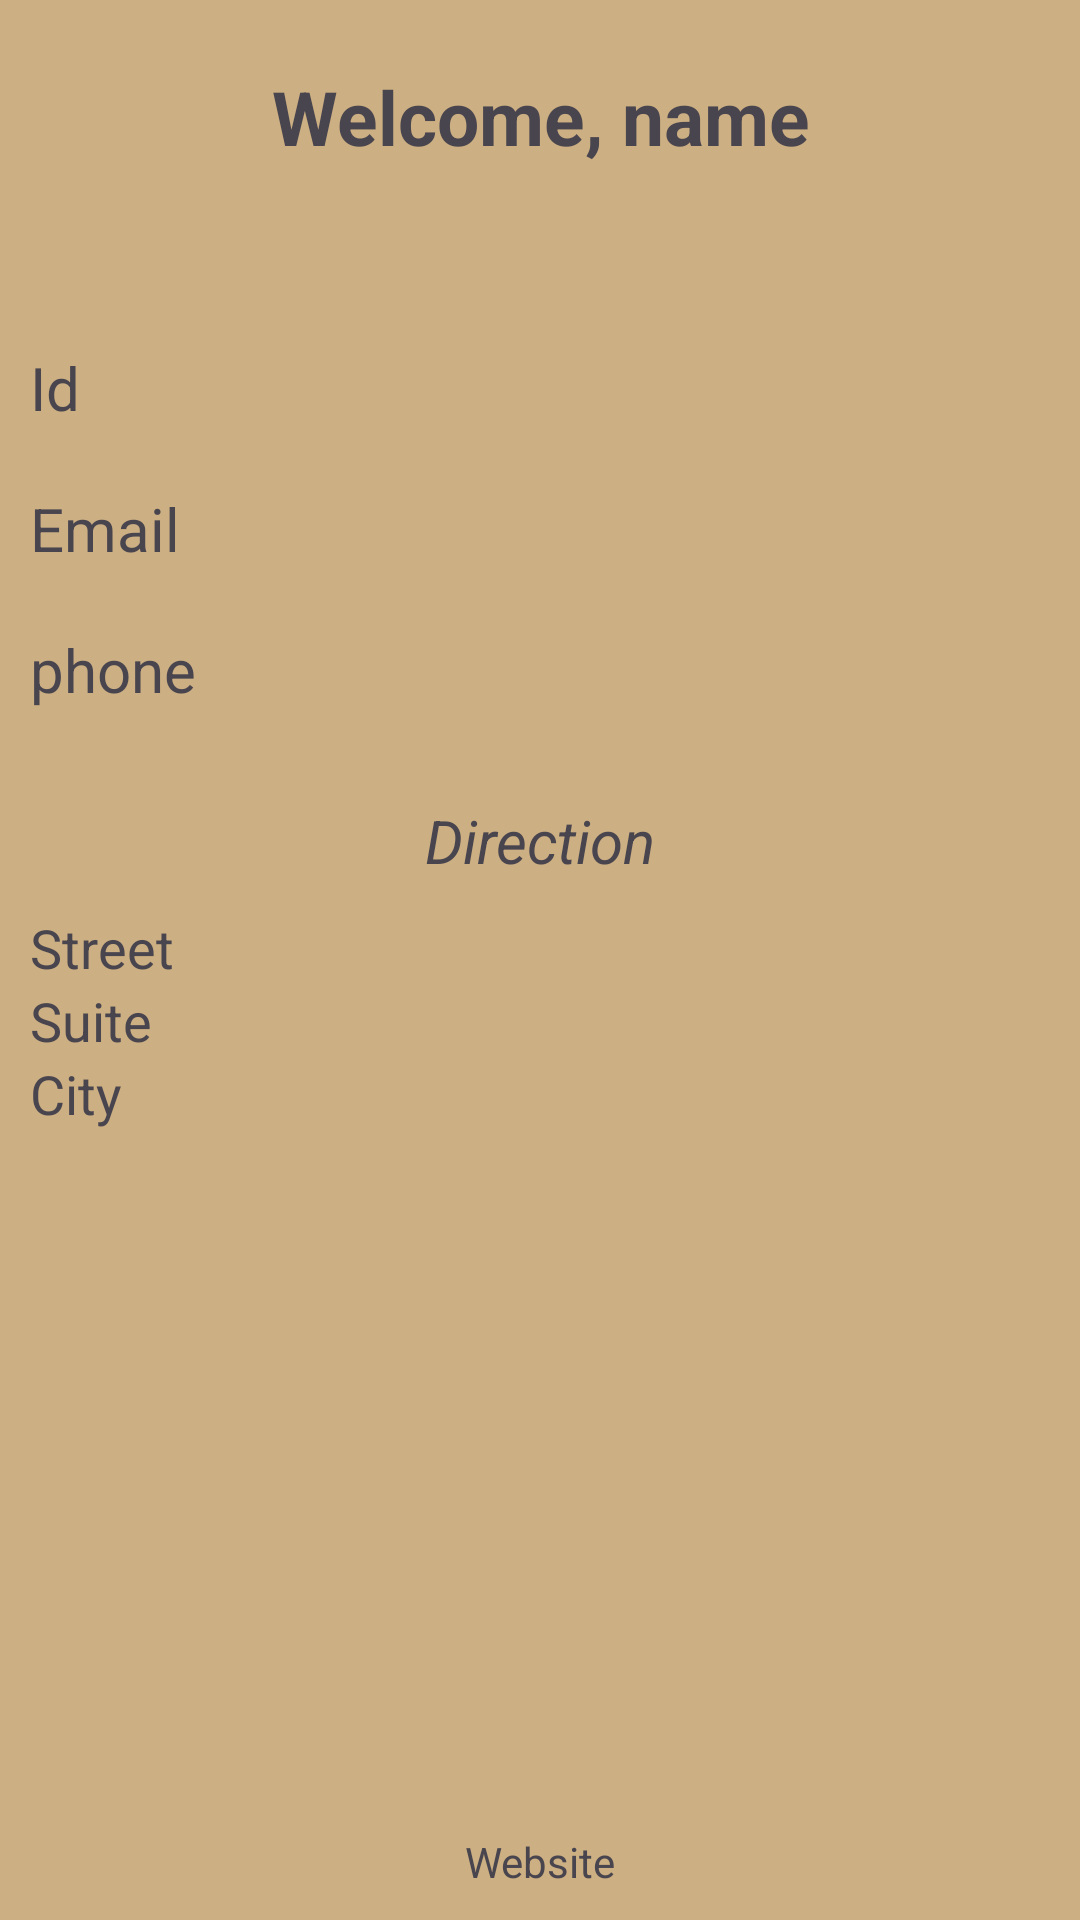

Reconstruct the res/layout file that produces this screen, plus the resources it refers to.
<!-- AndroidManifest.xml: application theme Theme.SnakeOne -->
<!-- res/layout/logged_fragment.xml -->
<?xml version="1.0" encoding="utf-8"?>
<androidx.constraintlayout.widget.ConstraintLayout xmlns:android="http://schemas.android.com/apk/res/android"
    xmlns:app="http://schemas.android.com/apk/res-auto"
    xmlns:tools="http://schemas.android.com/tools"
    android:layout_width="match_parent"
    android:layout_height="match_parent"
    android:background="#CCAF82"
    android:padding="10dp">

    <TextView
        android:id="@+id/welcome"
        android:layout_width="match_parent"
        android:layout_height="wrap_content"
        android:layout_marginTop="12dp"
        android:text="Welcome, name"
        android:textStyle="bold"
        android:textAlignment="center"
        android:textSize="25sp"
        app:layout_constraintEnd_toEndOf="parent"
        app:layout_constraintHorizontal_bias="0.5"
        app:layout_constraintStart_toStartOf="parent"
        app:layout_constraintTop_toTopOf="parent" />

    <ImageView
        android:id="@+id/iv_rabit"
        android:layout_margin="40dp"
        android:layout_width="wrap_content"
        android:layout_height="wrap_content"
        android:src="@drawable/rabitone"
        app:layout_constraintTop_toBottomOf="@+id/welcome"
        app:layout_constraintEnd_toEndOf="parent"
        app:layout_constraintHorizontal_bias="0.5"
        app:layout_constraintStart_toStartOf="parent"
        tools:layout_editor_absoluteY="10dp" />

    <TextView
        android:id="@+id/userId"
        android:layout_width="match_parent"
        android:layout_height="wrap_content"
        android:text="Id"
        android:layout_marginTop="20dp"
        android:background="@drawable/bg_edittext"
        android:textSize="20sp"
        app:layout_constraintTop_toBottomOf="@id/iv_rabit"
        app:layout_constraintEnd_toEndOf="parent"
        app:layout_constraintHorizontal_bias="0.5"
        app:layout_constraintStart_toStartOf="parent"
        tools:layout_editor_absoluteY="56dp" />

    <TextView
        android:id="@+id/email"
        android:layout_width="match_parent"
        android:layout_height="wrap_content"
        android:layout_marginTop="20dp"
        android:text="Email"
        android:background="@drawable/bg_edittext"
        android:textSize="20sp"
        app:layout_constraintEnd_toEndOf="parent"
        app:layout_constraintHorizontal_bias="0.5"
        app:layout_constraintStart_toStartOf="parent"
        app:layout_constraintTop_toBottomOf="@+id/userId" />

    <TextView
        android:id="@+id/phone"
        android:layout_width="match_parent"
        android:layout_height="wrap_content"
        android:layout_marginTop="20dp"
        android:text="phone"
        android:background="@drawable/bg_edittext"
        android:textSize="20sp"
        app:layout_constraintEnd_toEndOf="parent"
        app:layout_constraintHorizontal_bias="0.5"
        app:layout_constraintStart_toStartOf="parent"
        app:layout_constraintTop_toBottomOf="@+id/email" />

    <androidx.appcompat.widget.LinearLayoutCompat
        android:id="@+id/linear_layout_direction"
        android:layout_width="0dp"
        android:layout_height="wrap_content"
        android:layout_marginTop="20dp"
        android:background="@drawable/bg_edittext"
        android:orientation="vertical"
        app:layout_constraintEnd_toEndOf="parent"
        app:layout_constraintHorizontal_bias="0.5"
        app:layout_constraintStart_toStartOf="parent"
        app:layout_constraintTop_toBottomOf="@+id/phone">

        <TextView
            android:layout_width="match_parent"
            android:layout_height="wrap_content"
            android:layout_marginTop="10dp"
            android:layout_marginBottom="10dp"
            android:text="Direction"
            android:textStyle="italic"
            android:textAlignment="center"
            android:textSize="20sp" />

        <TextView
            android:id="@+id/street"
            android:layout_width="match_parent"
            android:layout_height="wrap_content"
            android:text="Street"
            android:textSize="18sp" />

        <TextView
            android:id="@+id/suite"
            android:layout_width="match_parent"
            android:layout_height="wrap_content"
            android:text="Suite"
            android:textSize="18sp" />

        <TextView
            android:id="@+id/city"
            android:layout_width="match_parent"
            android:layout_height="wrap_content"
            android:text="City"
            android:textSize="18sp" />

    </androidx.appcompat.widget.LinearLayoutCompat>

    <TextView
        android:id="@+id/website"
        android:layout_width="match_parent"
        android:layout_height="wrap_content"
        android:text="Website"
        android:textAlignment="center"
        app:layout_constraintBottom_toBottomOf="parent"
        app:layout_constraintEnd_toEndOf="parent"
        app:layout_constraintHorizontal_bias="0.5"
        app:layout_constraintStart_toStartOf="parent" />

</androidx.constraintlayout.widget.ConstraintLayout>
<!-- resources referenced by this layout -->
<resources>
  <style name="Theme.SnakeOne" parent="Theme.Material3.Light.NoActionBar">
          
          <item name="colorPrimary">@color/purple_500</item>
          <item name="colorPrimaryVariant">@color/purple_700</item>
          <item name="colorOnPrimary">@color/white</item>
          
          <item name="colorSecondary">@color/teal_200</item>
          <item name="colorSecondaryVariant">@color/teal_700</item>
          <item name="colorOnSecondary">@color/black</item>
          
          <item name="android:statusBarColor">?attr/colorPrimaryVariant</item>
          
      </style>
  <!-- not gathered from this repository: default colours our renderer supplied (Android Studio template values) -->
  <color name="purple_500">#FF6200EE</color>
  <color name="purple_700">#FF3700B3</color>
  <color name="teal_200">#FF03DAC5</color>
  <color name="teal_700">#FF018786</color>
  <color name="black">#FF000000</color>
  <color name="white">#FFFFFFFF</color>
</resources>
